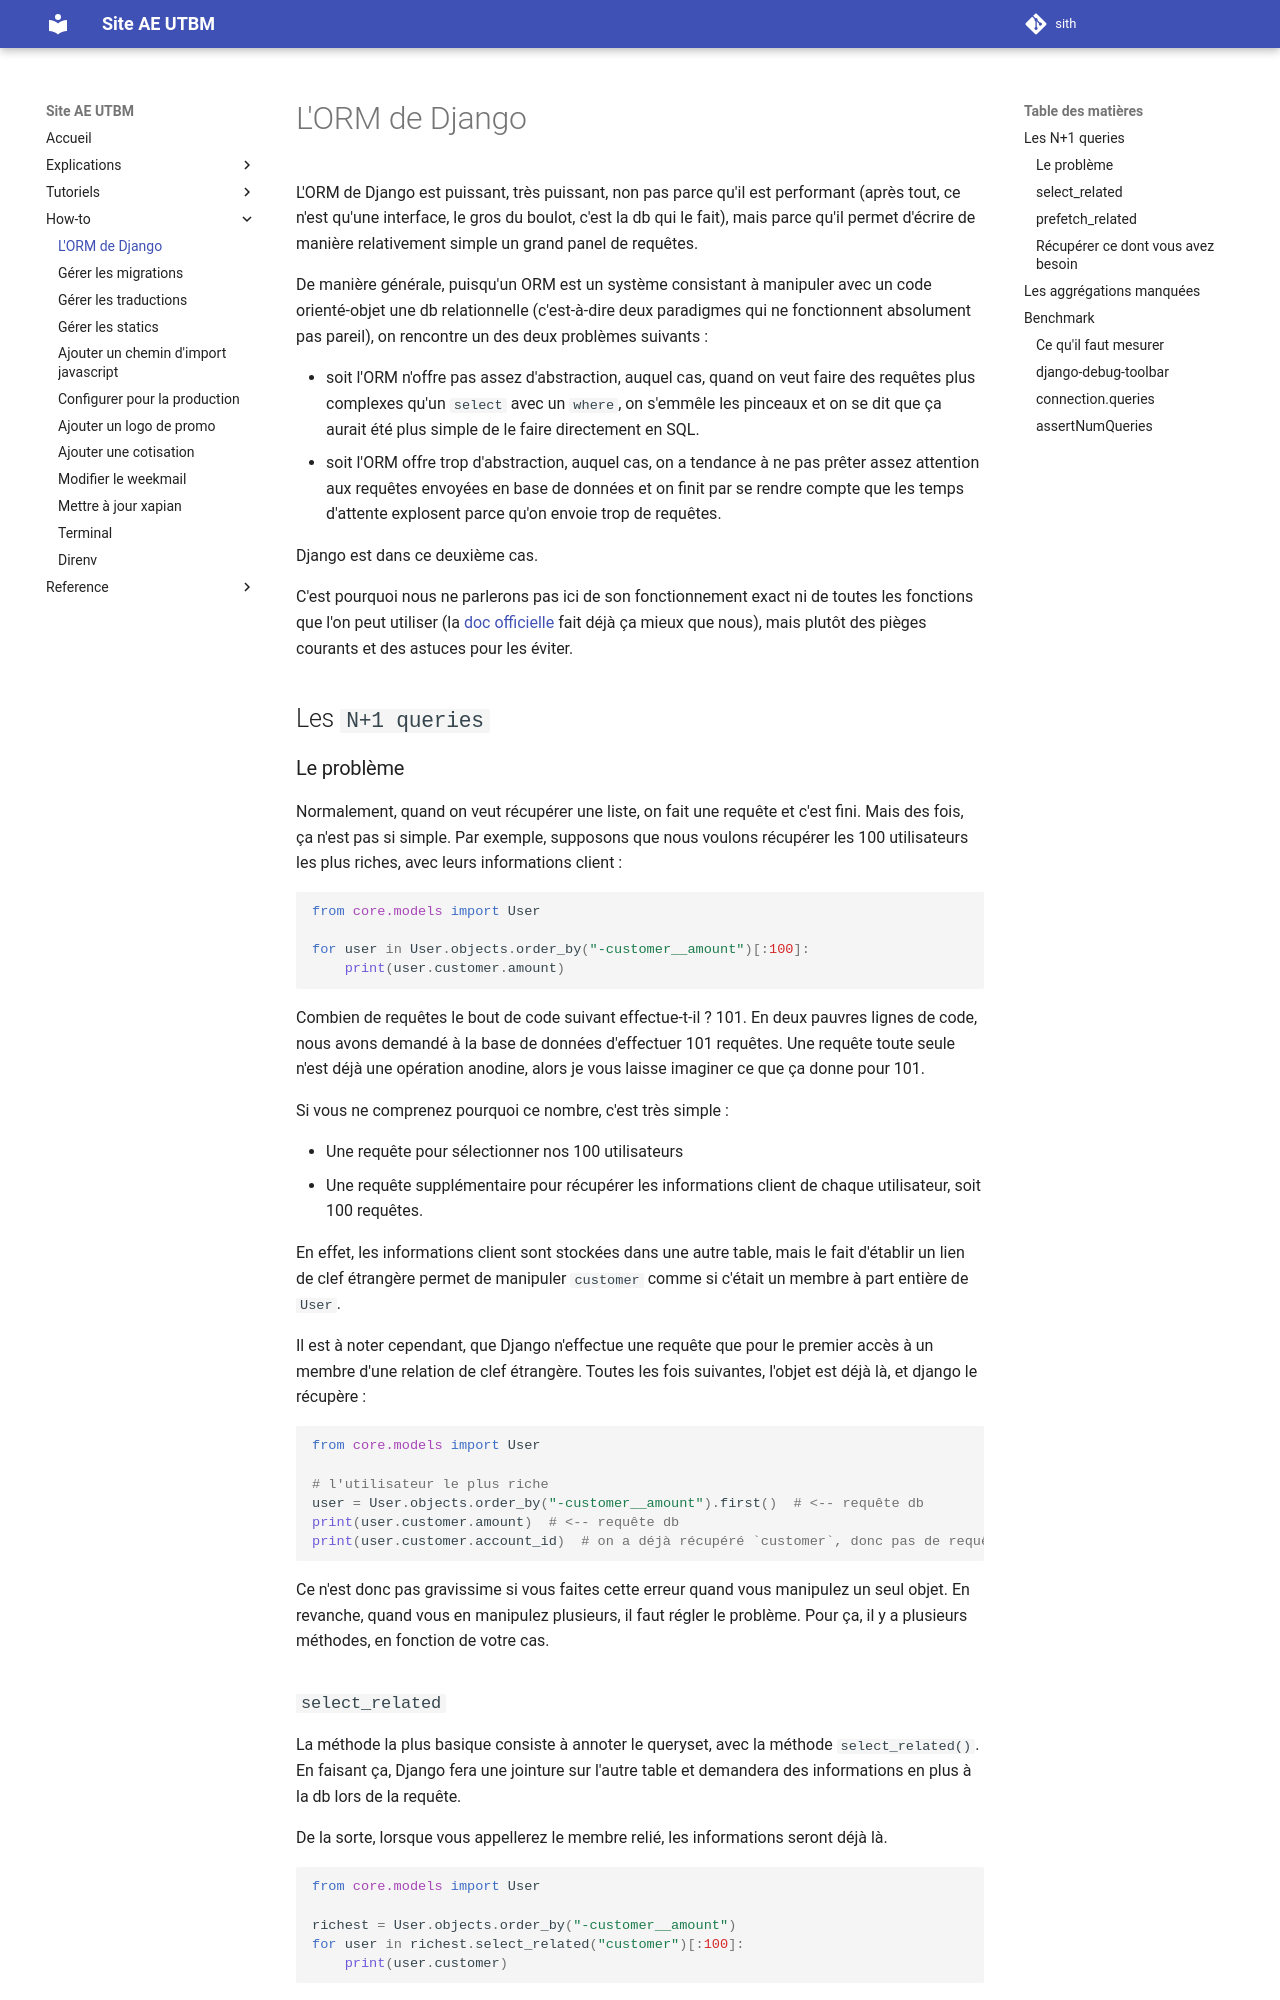

repository: ae-utbm/sith · page: howto/querysets/index.html · generator: mkdocs

L'ORM de Django est puissant, très puissant, non pas parce qu'il
est performant (après tout, ce n'est qu'une interface, le gros du boulot,
c'est la db qui le fait), mais parce qu'il permet d'écrire
de manière relativement simple un grand panel de requêtes.

De manière générale, puisqu'un ORM est un système
consistant à manipuler avec un code orienté-objet
une db relationnelle (c'est-à-dire deux paradigmes
qui ne fonctionnent absolument pas pareil),
on rencontre un des deux problèmes suivants :

- soit l'ORM n'offre pas assez d'abstraction,
  auquel cas, quand on veut faire des requêtes
  plus complexes qu'un `select` avec un `where`,
  on s'emmêle les pinceaux et on se dit que
  ça aurait été plus simple de le faire directement
  en SQL.
- soit l'ORM offre trop d'abstraction,
  auquel cas, on a tendance à ne pas prêter
  assez attention aux requêtes envoyées en base
  de données et on finit par se rendre compte
  que les temps d'attente explosent
  parce qu'on envoie trop de requêtes.

Django est dans ce deuxième cas.

C'est pourquoi nous ne parlerons pas ici
de son fonctionnement exact ni de toutes les fonctions
que l'on peut utiliser 
(la [doc officielle](https://docs.djangoproject.com/fr/stable/topics/db/queries/) fait déjà ça mieux que nous),
mais plutôt des pièges courants
et des astuces pour les éviter.

## Les `N+1 queries`

### Le problème

Normalement, quand on veut récupérer une liste,
on fait une requête et c'est fini.
Mais des fois, ça n'est pas si simple.
Par exemple, supposons que nous voulons
récupérer les 100 utilisateurs les plus riches,
avec leurs informations client :

```python
from core.models import User

for user in User.objects.order_by("-customer__amount")[:100]:
    print(user.customer.amount)
```

Combien de requêtes le bout de code suivant effectue-t-il ?
101\.
En deux pauvres lignes de code, nous avons demandé
à la base de données d'effectuer 101 requêtes.
Une requête toute seule n'est déjà une opération anodine,
alors je vous laisse imaginer ce que ça donne pour 101.

Si vous ne comprenez pourquoi ce nombre, c'est très simple :

- Une requête pour sélectionner nos 100 utilisateurs
- Une requête supplémentaire pour récupérer les informations
  client de chaque utilisateur, soit 100 requêtes.

En effet, les informations client sont stockées dans une
autre table, mais le fait d'établir un lien de clef
étrangère permet de manipuler `customer`
comme si c'était un membre à part entière de `User`.

Il est à noter cependant, que Django n'effectue une requête
que pour le premier accès à un membre d'une relation
de clef étrangère.
Toutes les fois suivantes, l'objet est déjà là,
et django le récupère :

```python
from core.models import User

# l'utilisateur le plus riche
user = User.objects.order_by("-customer__amount").first()  # <-- requête db
print(user.customer.amount)  # <-- requête db
print(user.customer.account_id)  # on a déjà récupéré `customer`, donc pas de requête
```

Ce n'est donc pas gravissime si vous faites cette
erreur quand vous manipulez un seul objet.
En revanche, quand vous en manipulez plusieurs,
il faut régler le problème.
Pour ça, il y a plusieurs méthodes, en fonction de votre cas.
